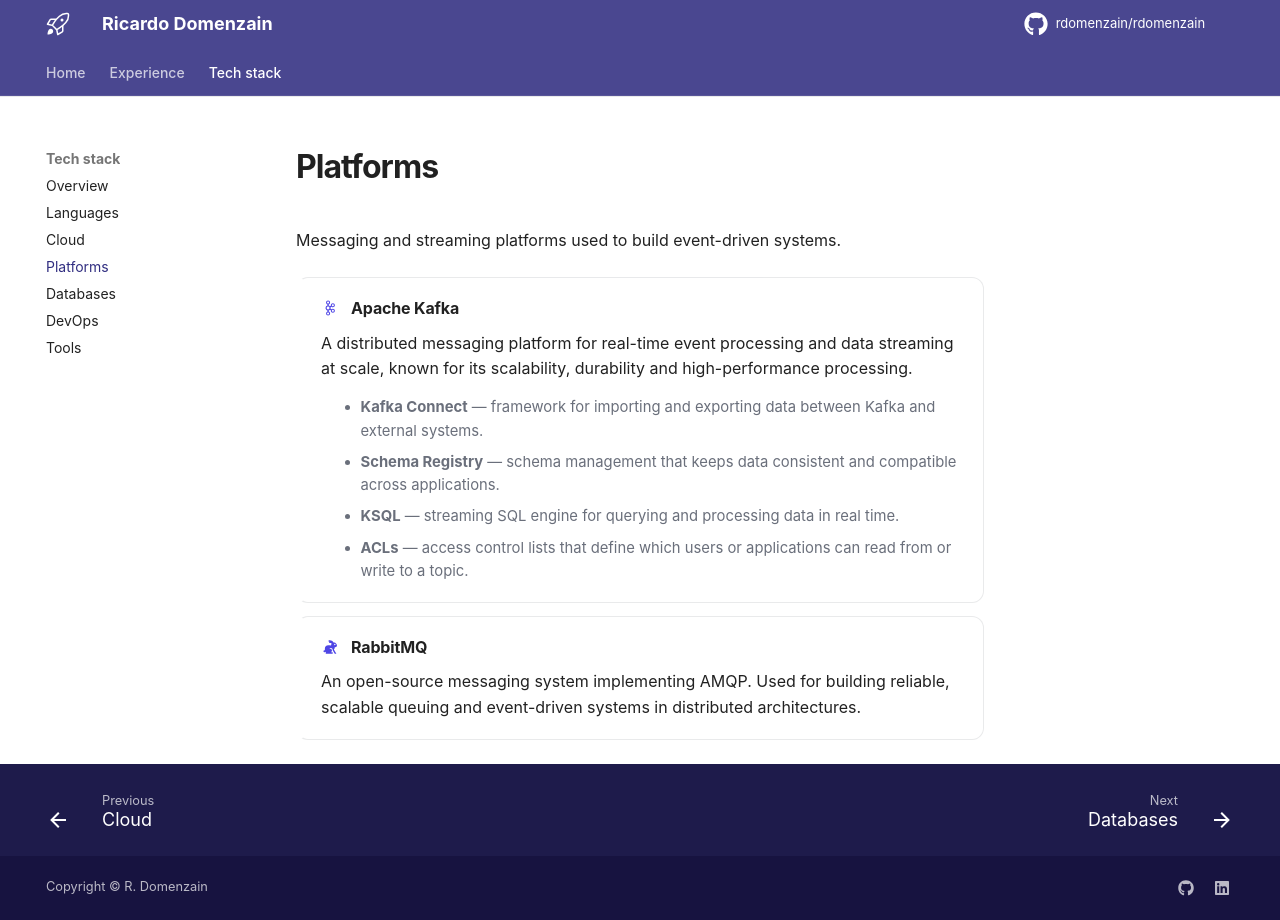

repository: rdomenzain/rdomenzain · page: technologies/platforms/index.html · generator: mkdocs

# Platforms

Messaging and streaming platforms used to build event-driven systems.

<div class="stack" markdown>

-   :material-apache-kafka: **Apache Kafka**

    A distributed messaging platform for real-time event processing and data
    streaming at scale, known for its scalability, durability and
    high-performance processing.

    -   **Kafka Connect** — framework for importing and exporting data between
        Kafka and external systems.
    -   **Schema Registry** — schema management that keeps data consistent and
        compatible across applications.
    -   **KSQL** — streaming SQL engine for querying and processing data in
        real time.
    -   **ACLs** — access control lists that define which users or applications
        can read from or write to a topic.

-   :material-rabbit: **RabbitMQ**

    An open-source messaging system implementing AMQP. Used for building
    reliable, scalable queuing and event-driven systems in distributed
    architectures.

</div>
